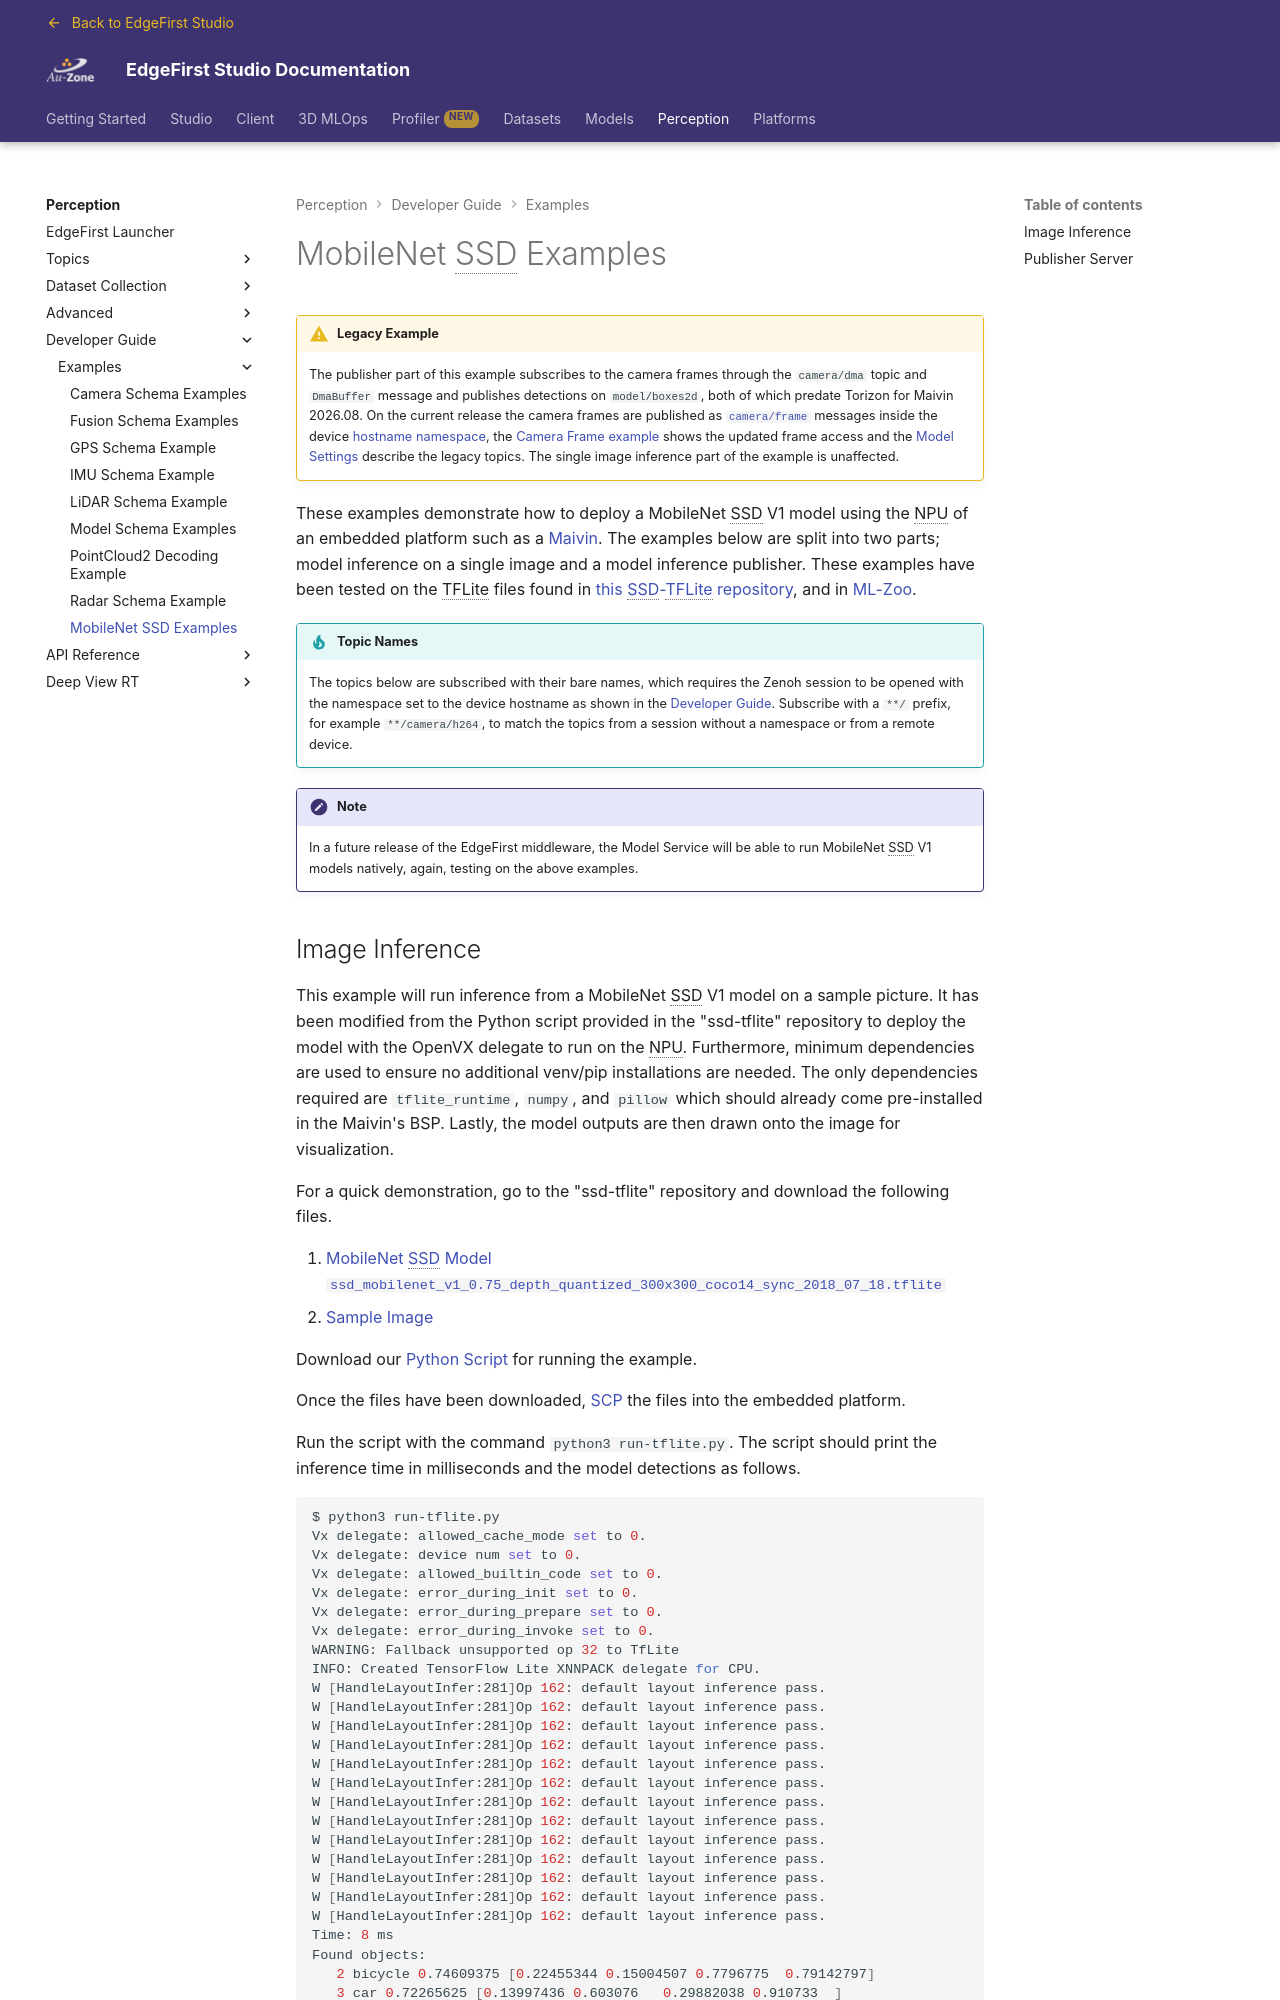

repository: EdgeFirstAI/documentation · page: saas/perception/dev/examples/ssd/index.html · generator: mkdocs

# MobileNet SSD Examples

!!! warning "Legacy Example"

    The publisher part of this example subscribes to the camera frames through the `camera/dma` topic and `DmaBuffer` message and publishes detections on `model/boxes2d`, both of which predate Torizon for Maivin 2026.08.  On the current release the camera frames are published as [`camera/frame`](../../topics/camera.md#cameraframe) messages inside the device [hostname namespace](../../topics/index.md#hostname-namespaces), the [Camera Frame example](camera.md#camera-frame) shows the updated frame access and the [Model Settings](../../../platforms/configuration/model.md#topics) describe the legacy topics.  The single image inference part of the example is unaffected.

These examples demonstrate how to deploy a MobileNet SSD V1 model using the NPU of an embedded platform such as a [Maivin](../../../platforms/quickstart/maivin/index.md).  The examples below are split into two parts; model inference on a single image and a model inference publisher. These examples have been tested on the TFLite files found in [this SSD-TFLite repository](https://github.com/apivovarov/ssd-tflite/tree/master), and in [ML-Zoo](https://github.com/Arm-Examples/ML-zoo/tree/master/models/object_detection/ssd_mobilenet_v1).  

!!! tip "Topic Names"

    The topics below are subscribed with their bare names, which requires the Zenoh session to be opened with the namespace set to the device hostname as shown in the [Developer Guide](../index.md#subscriber).  Subscribe with a `**/` prefix, for example `**/camera/h264`, to match the topics from a session without a namespace or from a remote device.

!!! note
    In a future release of the EdgeFirst middleware, the Model Service will be able to run MobileNet SSD V1 models natively, again, testing on the above examples.
